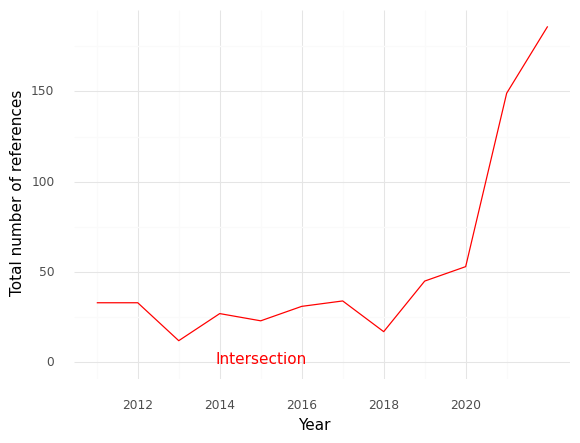

Source data for this figure (header and first rows):
, Year, intersection
0, 2011, 33.0
1, 2012, 33.0
2, 2013, 12.0
3, 2014, 27.0
4, 2015, 23.0
5, 2016, 31.0
6, 2017, 34.0
7, 2018, 17.0
8, 2019, 45.0
9, 2020, 53.0
10, 2021, 149.0
11, 2022, 186.0
